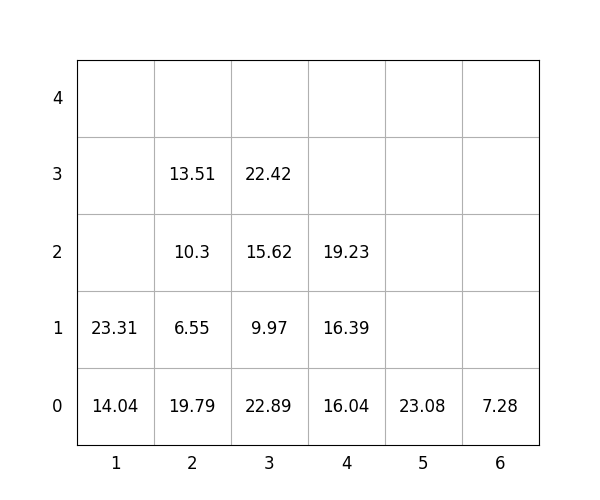

The file beside this chart, header and first rows:
idx, loc_x, loc_y, loc_z, weight, group, score, seq, reloc, size(ft)
1, 4, 0, 0, 16.04, 3, 316, 1, 0, 20
2, 3, 0, 0, 22.89, 0, 22.89, 2, 0, 20
3, 3, 0, 1, 9.97, 1, 110, 3, 0, 20
4, 3, 0, 2, 15.62, 2, 215.6, 4, 0, 20
5, 2, 0, 0, 19.79, 0, 19.79, 5, 0, 20
6, 4, 0, 1, 16.39, 3, 316.4, 6, 0, 20
7, 4, 0, 2, 19.23, 3, 319.2, 7, 0, 20
8, 3, 0, 3, 22.42, 2, 222.4, 8, 0, 20
9, 6, 0, 0, 7.28, 2, 207.3, 9, 0, 20
10, 2, 0, 1, 6.55, 1, 106.5, 10, 0, 20
11, 2, 0, 2, 10.3, 1, 110.3, 11, 0, 20
12, 2, 0, 3, 13.51, 1, 113.5, 12, 0, 20
13, 1, 0, 0, 14.04, 0, 14.04, 13, 0, 20
14, 1, 0, 1, 23.31, 0, 23.31, 14, 0, 20
15, 5, 0, 0, 23.08, 3, 323.1, 15, 0, 20
